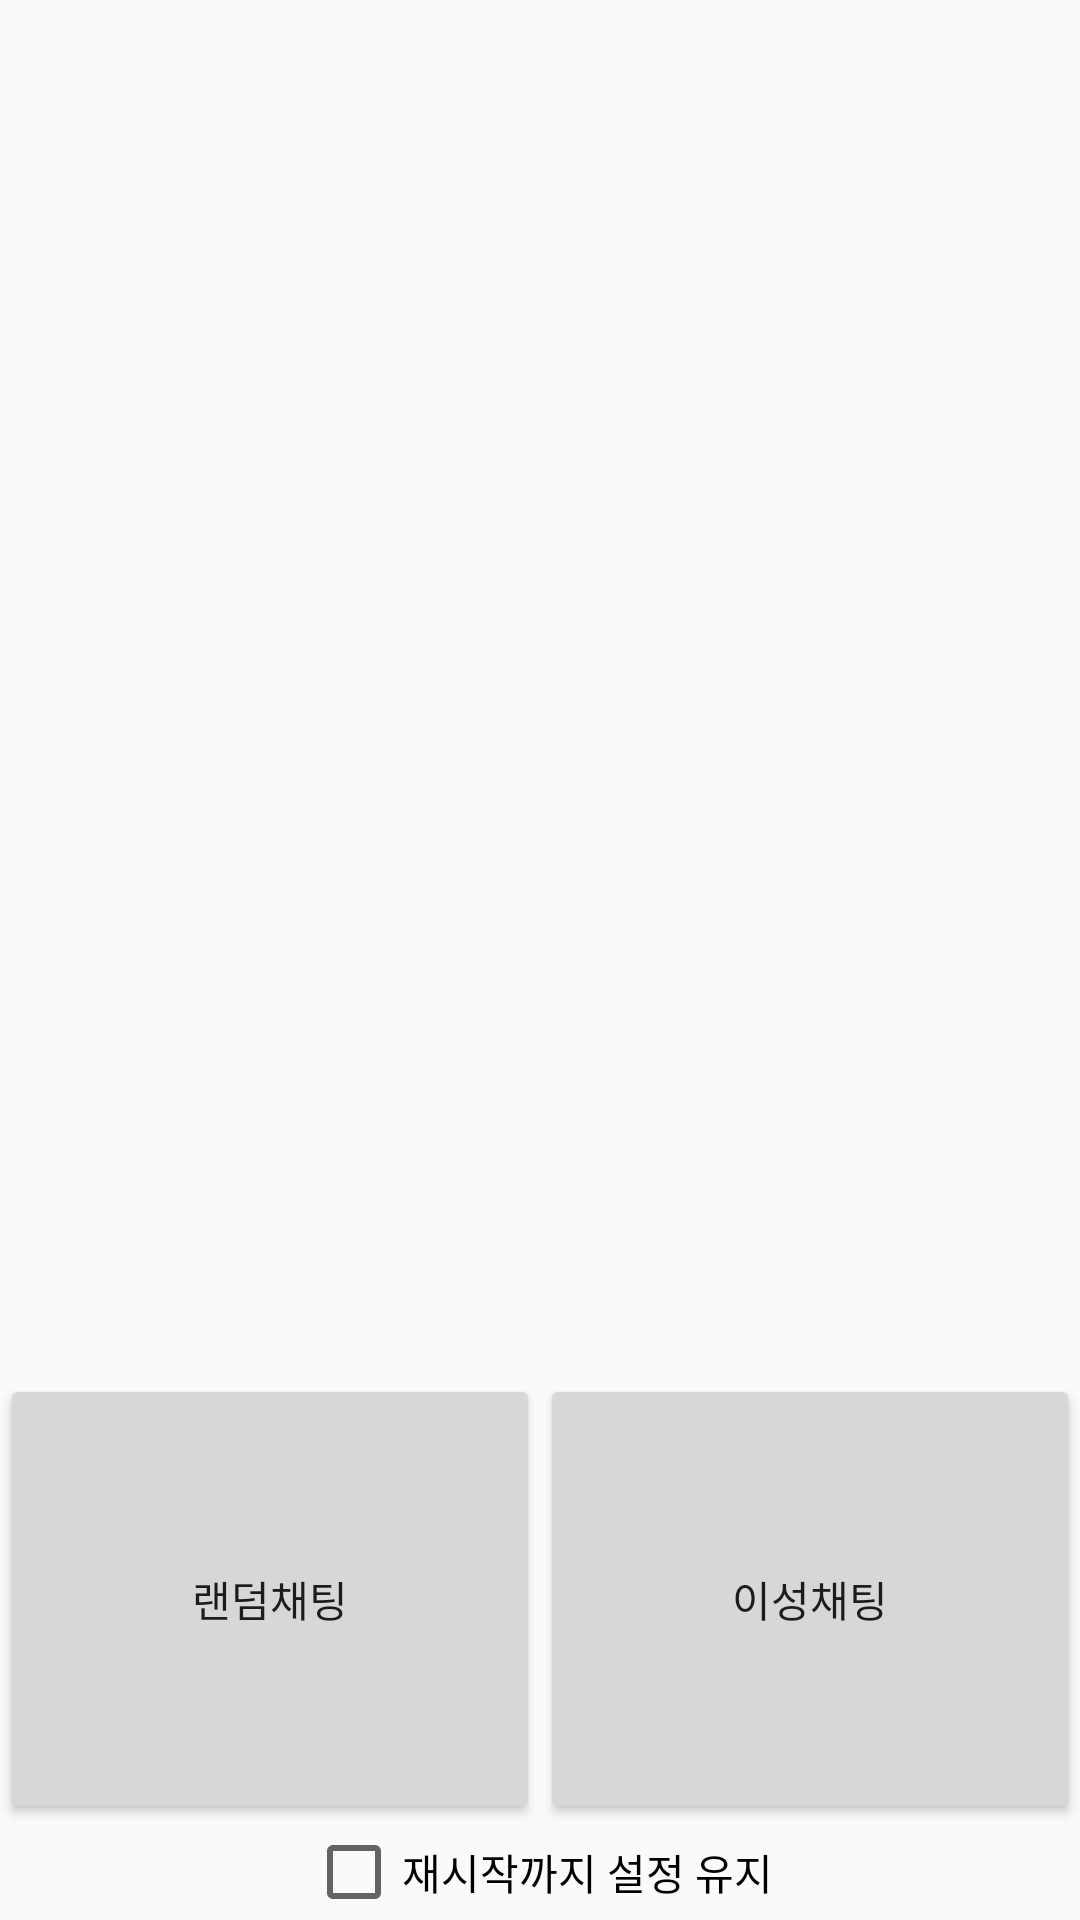

Produce the Android XML layout that renders to this screen, including the resource entries it uses.
<!-- AndroidManifest.xml: application theme Theme.RandomChatting -->
<!-- res/layout/dialog_matching_select.xml -->
<?xml version="1.0" encoding="utf-8"?>
<androidx.constraintlayout.widget.ConstraintLayout xmlns:android="http://schemas.android.com/apk/res/android"
    xmlns:app="http://schemas.android.com/apk/res-auto"
    android:layout_width="match_parent"
    android:layout_height="match_parent">

    <LinearLayout
        android:id="@+id/dialog_matching_select_linear_status"
        android:layout_width="match_parent"
        android:layout_height="wrap_content"
        android:orientation="vertical"
        app:layout_constraintBottom_toTopOf="@id/dialog_matching_select_linear_select"
        app:layout_constraintLeft_toLeftOf="parent"
        app:layout_constraintRight_toRightOf="parent"
        app:layout_constraintTop_toTopOf="parent"
        app:layout_constraintVertical_chainStyle="packed"
        app:layout_constraintVertical_bias="1"
        android:visibility="gone">

        <Button
            android:id="@+id/dialog_matching_select_btn_status"
            android:layout_width="match_parent"
            android:layout_height="match_parent"
            android:text="빈방탐색중"
            android:enabled="false"/>

    </LinearLayout>

    <LinearLayout
        android:id="@+id/dialog_matching_select_linear_select"
        android:layout_width="match_parent"
        android:layout_height="wrap_content"
        android:orientation="vertical"
        android:visibility="visible"
        app:layout_constraintBottom_toBottomOf="parent"
        app:layout_constraintLeft_toLeftOf="parent"
        app:layout_constraintRight_toRightOf="parent"
        app:layout_constraintTop_toBottomOf="@id/dialog_matching_select_linear_status">

        <LinearLayout
            android:layout_width="match_parent"
            android:layout_height="wrap_content"
            android:orientation="horizontal">

            <Button
                android:id="@+id/dialog_matching_select_btn_random_matching"
                android:layout_width="0dp"
                android:layout_height="150dp"
                android:layout_weight="1"
                android:text="랜덤채팅" />

            <Button
                android:id="@+id/dialog_matching_select_btn_opposite_sex_matching"
                android:layout_width="0dp"
                android:layout_height="150dp"
                android:layout_weight="1"
                android:text="이성채팅" />
        </LinearLayout>

        <LinearLayout
            android:layout_width="wrap_content"
            android:layout_height="wrap_content"
            android:layout_gravity="center">

            <CheckBox
                android:layout_width="wrap_content"
                android:layout_height="wrap_content"
                android:text="재시작까지 설정 유지" />

        </LinearLayout>

    </LinearLayout>


</androidx.constraintlayout.widget.ConstraintLayout>
<!-- resources referenced by this layout -->
<resources>
  <style name="Theme.RandomChatting" parent="Theme.AppCompat.Light.NoActionBar">
          
          <item name="colorPrimary">@color/purple_500</item>
          <item name="colorPrimaryVariant">@color/purple_700</item>
          <item name="colorOnPrimary">@color/white</item>
          
          <item name="colorSecondary">@color/teal_200</item>
          <item name="colorSecondaryVariant">@color/teal_700</item>
          <item name="colorOnSecondary">@color/black</item>
          
          <item name="android:statusBarColor" tools:targetApi="l">?attr/colorPrimaryVariant</item>
          
      </style>
  <!-- not gathered from this repository: default colours our renderer supplied (Android Studio template values) -->
  <color name="purple_500">#FF6200EE</color>
  <color name="purple_700">#FF3700B3</color>
  <color name="teal_200">#FF03DAC5</color>
  <color name="teal_700">#FF018786</color>
  <color name="black">#FF000000</color>
  <color name="white">#FFFFFFFF</color>
</resources>
